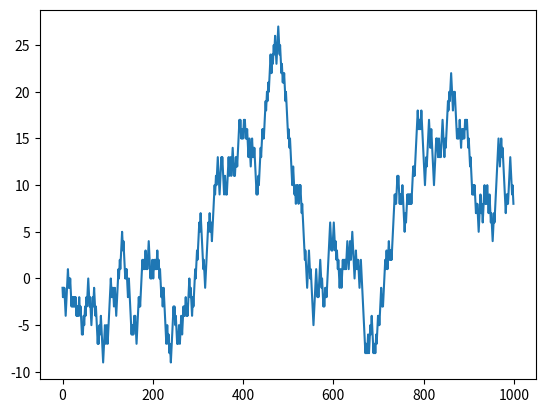

Recreate this plot in Python.
# 纯Python实现随机漫步
# import random
# import matplotlib.pyplot as plt
# position = 0
# steps = 1000
# walk = [position]
# for i in range(steps):
#     step = 1 if random.randint(0, 1) else -1
#     position += step
#     walk.append(position)
#
# plt.plot(walk[:1000])
# plt.show()

# NumPy实现随机漫步
import numpy as np
import matplotlib.pyplot as plt

steps = 1000
draws = np.random.randint(0, 2, size=steps)  # 直接一次性生成所有步进
steps = np.where(draws > 0, 1, -1)
walk = steps.cumsum()
print(walk.mean(), walk.min(), walk.max())

print((np.abs(walk) >= 10).argmax())  # 第一次到达+-10的步数

plt.plot(walk[:1000])
plt.show()
